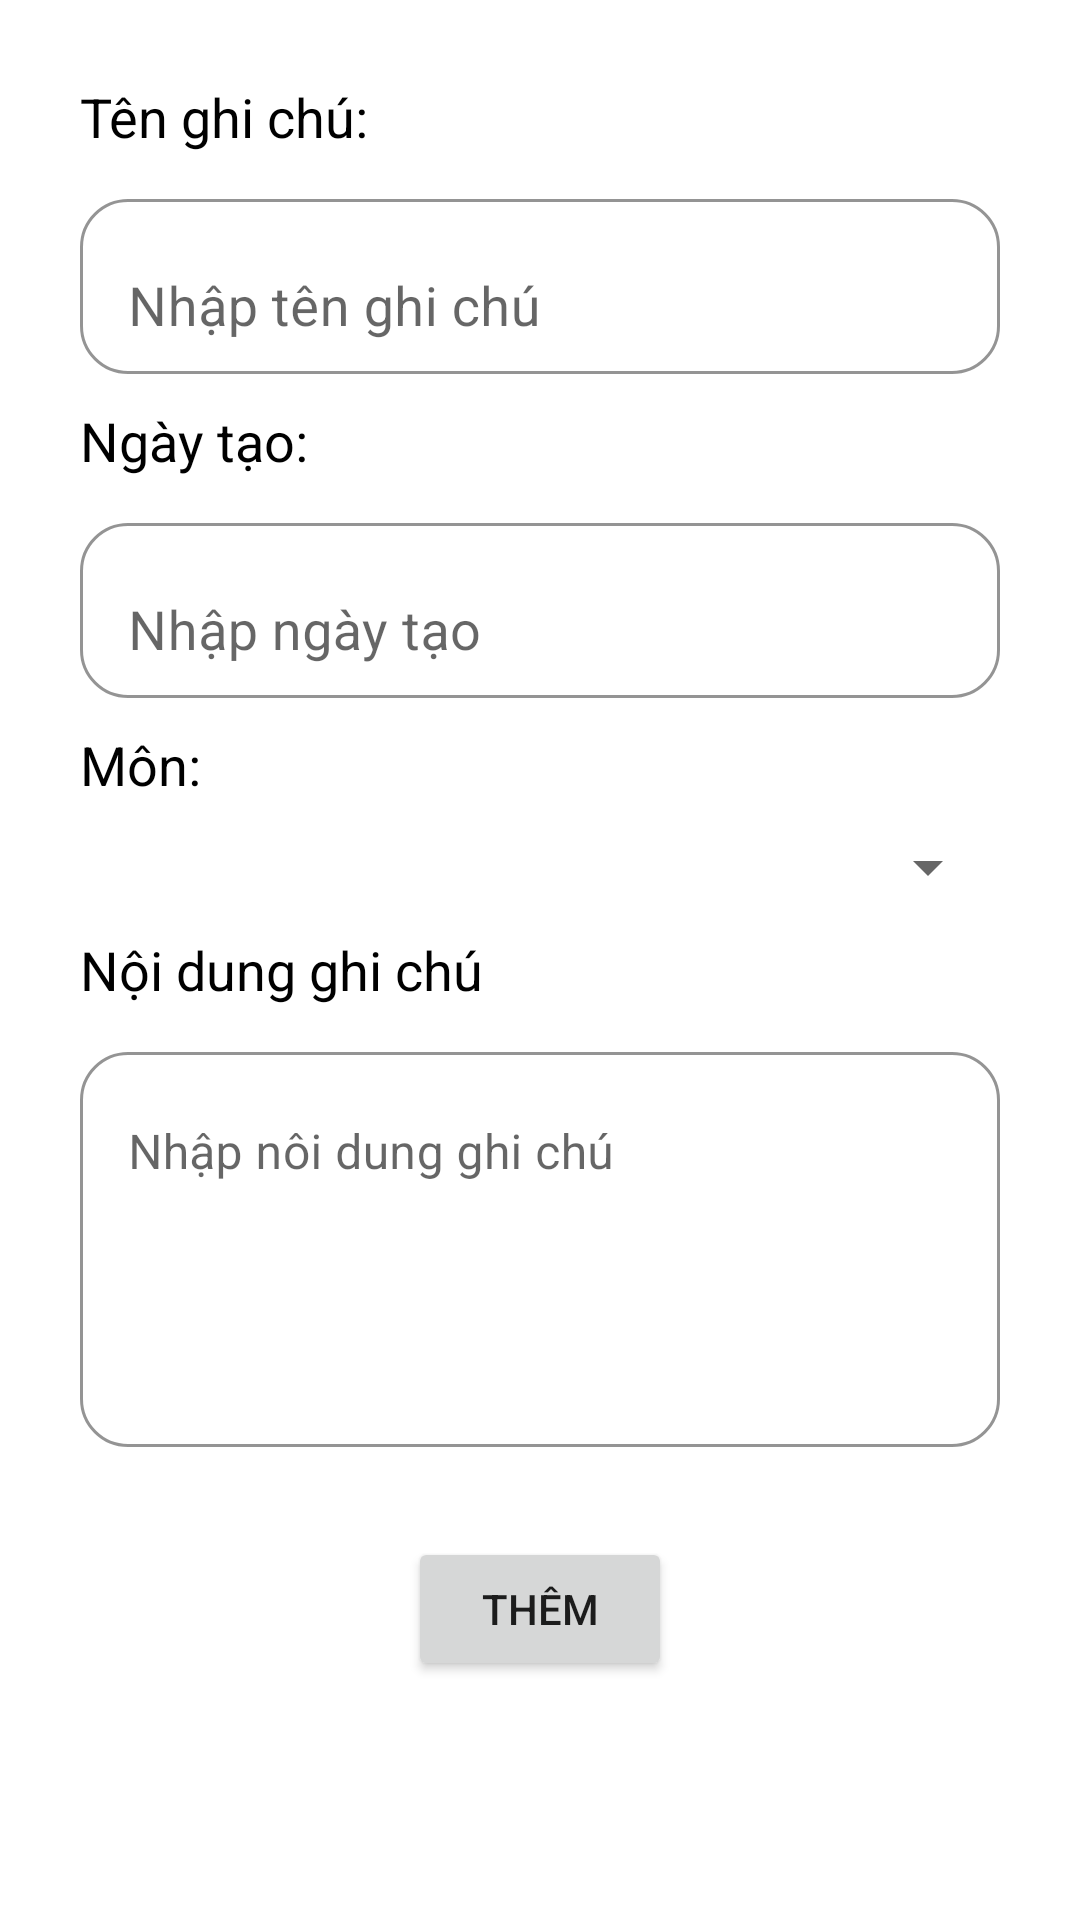

Reconstruct the res/layout file that produces this screen, plus the resources it refers to.
<!-- AndroidManifest.xml: application theme Theme.Duan1 -->
<!-- res/layout/fragment_them_ghi_chu.xml -->
<?xml version="1.0" encoding="utf-8"?>
<LinearLayout xmlns:android="http://schemas.android.com/apk/res/android"
    xmlns:app="http://schemas.android.com/apk/res-auto"
    xmlns:tools="http://schemas.android.com/tools"
    android:layout_width="match_parent"
    android:layout_height="match_parent"
    tools:context=".GhiChu.ThemGhiChuFragment"
    android:orientation="vertical">

    <TextView
        android:layout_width="wrap_content"
        android:layout_height="wrap_content"
        android:text="Tên ghi chú:  "
        android:textSize="18dp"
        android:textColor="@color/black"
        android:layout_marginLeft="80px"
        android:layout_marginBottom="30px"
        android:layout_marginTop="80px"/>
    <com.google.android.material.textfield.TextInputLayout
        android:layout_width="match_parent"
        android:layout_height="wrap_content"
        android:layout_marginHorizontal="80px"
        app:boxBackgroundMode="outline"
        app:boxStrokeColor="#000000"
        app:boxBackgroundColor="#FFFFFF"
        app:boxCornerRadiusTopStart="16dp"
        app:boxCornerRadiusTopEnd="16dp"
        app:boxCornerRadiusBottomStart="16dp"
        app:boxCornerRadiusBottomEnd="16dp"
        >
        <com.google.android.material.textfield.TextInputEditText
            android:id="@+id/edtTenGhiChu"
            android:layout_width="match_parent"
            android:layout_height="wrap_content"
            android:hint="Nhập tên ghi chú"
            android:textSize="18dp"/>
    </com.google.android.material.textfield.TextInputLayout>
    <TextView
        android:layout_width="wrap_content"
        android:layout_height="wrap_content"
        android:text="Ngày tạo: "
        android:textSize="18dp"
        android:textColor="@color/black"
        android:layout_marginLeft="80px"
        android:layout_marginBottom="30px"
        android:layout_marginTop="30px"/>
    <com.google.android.material.textfield.TextInputLayout
        android:layout_width="match_parent"
        android:layout_height="wrap_content"
        android:layout_marginHorizontal="80px"
        app:boxBackgroundMode="outline"
        app:boxStrokeColor="#000000"
        app:boxBackgroundColor="#FFFFFF"
        app:boxCornerRadiusTopStart="16dp"
        app:boxCornerRadiusTopEnd="16dp"
        app:boxCornerRadiusBottomStart="16dp"
        app:boxCornerRadiusBottomEnd="16dp"
        >
        <com.google.android.material.textfield.TextInputEditText
            android:id="@+id/edtNgayTao"
            android:layout_width="match_parent"
            android:layout_height="wrap_content"
            android:hint="Nhập ngày tạo"
            android:textSize="18dp"/>
    </com.google.android.material.textfield.TextInputLayout>
    <TextView
        android:layout_width="wrap_content"
        android:layout_height="wrap_content"
        android:text="Môn: "
        android:textSize="18dp"
        android:textColor="@color/black"
        android:layout_marginLeft="80px"
        android:layout_marginBottom="30px"
        android:layout_marginTop="30px"/>
    <Spinner
        android:id="@+id/spinnerMonHoc"
        android:layout_width="match_parent"
        android:layout_height="wrap_content"
        android:layout_marginHorizontal="80px"
        app:boxBackgroundMode="outline"
        app:boxStrokeColor="#000000"
        app:boxBackgroundColor="#FFFFFF"
        app:boxCornerRadiusTopStart="16dp"
        app:boxCornerRadiusTopEnd="16dp"
        app:boxCornerRadiusBottomStart="16dp"
        app:boxCornerRadiusBottomEnd="16dp"/>
    <TextView
        android:layout_width="wrap_content"
        android:layout_height="wrap_content"
        android:text="Nội dung ghi chú  "
        android:textSize="18dp"
        android:textColor="@color/black"
        android:layout_marginLeft="80px"
        android:layout_marginBottom="30px"
        android:layout_marginTop="30px"
        />
    <com.google.android.material.textfield.TextInputLayout
        android:layout_width="match_parent"
        android:layout_height="wrap_content"
        android:layout_marginHorizontal="80px"
        app:boxBackgroundMode="outline"
        app:boxStrokeColor="#000000"
        app:boxBackgroundColor="#FFFFFF"
        app:boxCornerRadiusTopStart="16dp"
        app:boxCornerRadiusTopEnd="16dp"
        app:boxCornerRadiusBottomStart="16dp"
        app:boxCornerRadiusBottomEnd="16dp"

        >
        <com.google.android.material.textfield.TextInputEditText
            android:id="@+id/edtNoiDungGhiChu"
            android:layout_width="match_parent"
            android:layout_height="wrap_content"
            android:hint="Nhập nôi dung ghi chú"
            android:minLines="5"
            android:gravity="top"
            android:textSize="16dp"
            />
    </com.google.android.material.textfield.TextInputLayout>
    <Button
        android:id="@+id/btnAddGhiChu"
        android:layout_width="wrap_content"
        android:layout_height="wrap_content"
        android:layout_gravity="center"
        android:layout_marginTop="30dp"
        android:text="Thêm"/>
</LinearLayout>
<!-- resources referenced by this layout -->
<resources>
  <color name="black">#FF000000</color>
  <style name="Theme.Duan1" parent="Theme.MaterialComponents.DayNight.DarkActionBar">
          
          <item name="colorPrimary">@color/purple_500</item>
          <item name="colorPrimaryVariant">@color/purple_700</item>
          <item name="colorOnPrimary">@color/white</item>
          
          <item name="colorSecondary">@color/teal_200</item>
          <item name="colorSecondaryVariant">@color/teal_700</item>
          <item name="colorOnSecondary">@color/black</item>
          
          <item name="android:statusBarColor">?attr/colorPrimaryVariant</item>
          
      </style>
  <color name="purple_500">#FF6200EE</color>
  <color name="purple_700">#FF3700B3</color>
  <color name="white">#FFFFFFFF</color>
  <color name="teal_200">#FF03DAC5</color>
  <color name="teal_700">#FF018786</color>
</resources>
